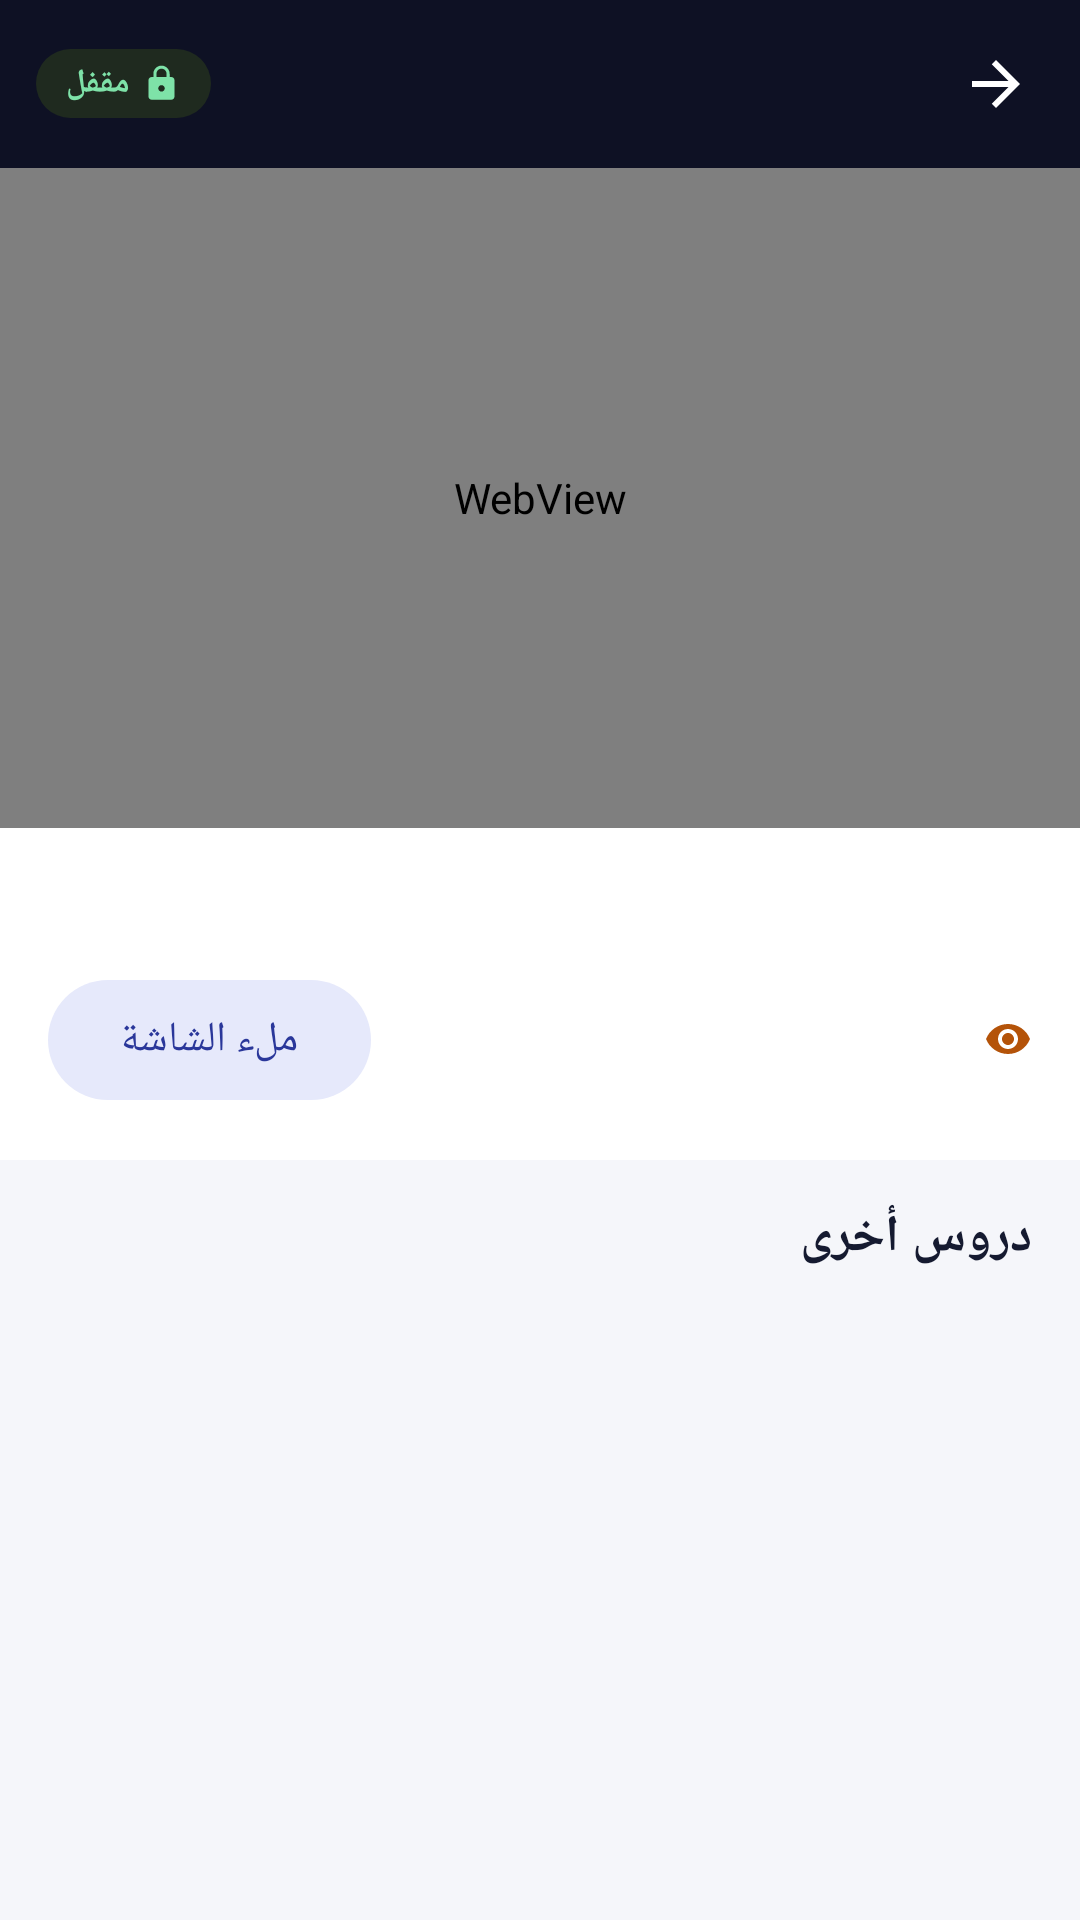

Layout XML and referenced resources for this Android screen:
<!-- AndroidManifest.xml: activity theme Theme.EduTube.Player -->
<!-- res/layout/activity_player.xml -->
<?xml version="1.0" encoding="utf-8"?>
<FrameLayout xmlns:android="http://schemas.android.com/apk/res/android"
    xmlns:app="http://schemas.android.com/apk/res-auto"
    android:layout_width="match_parent"
    android:layout_height="match_parent"
    android:background="@color/black">

    <LinearLayout
        android:id="@+id/content"
        android:layout_width="match_parent"
        android:layout_height="match_parent"
        android:background="@color/bg"
        android:layoutDirection="rtl"
        android:orientation="vertical">

        <LinearLayout
            android:id="@+id/topBar"
            android:layout_width="match_parent"
            android:layout_height="56dp"
            android:background="@color/night"
            android:gravity="center_vertical"
            android:orientation="horizontal"
            android:paddingStart="6dp"
            android:paddingEnd="12dp">

            <ImageButton
                android:id="@+id/btnBack"
                android:layout_width="44dp"
                android:layout_height="44dp"
                android:background="?attr/selectableItemBackgroundBorderless"
                android:contentDescription="رجوع"
                android:src="@drawable/ic_back"
                app:tint="@color/white" />

            <TextView
                android:id="@+id/sourceTitle"
                android:layout_width="0dp"
                android:layout_height="wrap_content"
                android:layout_marginStart="6dp"
                android:layout_weight="1"
                android:ellipsize="end"
                android:maxLines="1"
                android:textColor="@color/white"
                android:textSize="15sp"
                android:textStyle="bold" />

            <TextView
                android:layout_width="wrap_content"
                android:layout_height="wrap_content"
                android:background="@drawable/bg_chip_lock"
                android:drawableStart="@drawable/ic_lock_small"
                android:drawablePadding="4dp"
                android:drawableTint="@color/lock_text"
                android:gravity="center_vertical"
                android:paddingStart="10dp"
                android:paddingTop="4dp"
                android:paddingEnd="10dp"
                android:paddingBottom="4dp"
                android:text="مقفل"
                android:textColor="@color/lock_text"
                android:textSize="11sp"
                android:textStyle="bold" />
        </LinearLayout>

        <FrameLayout
            android:id="@+id/playerBox"
            android:layout_width="match_parent"
            android:layout_height="220dp"
            android:background="@color/black">

            <WebView
                android:id="@+id/web"
                android:layout_width="match_parent"
                android:layout_height="match_parent" />

            <ImageButton
                android:id="@+id/btnExitFs"
                android:layout_width="44dp"
                android:layout_height="44dp"
                android:layout_gravity="top|start"
                android:layout_margin="12dp"
                android:background="@drawable/bg_icon_btn_dark"
                android:contentDescription="الخروج من ملء الشاشة"
                android:src="@drawable/ic_fullscreen_exit"
                android:visibility="gone"
                app:tint="@color/white" />
        </FrameLayout>

        <LinearLayout
            android:id="@+id/controls"
            android:layout_width="match_parent"
            android:layout_height="wrap_content"
            android:background="@color/white"
            android:orientation="vertical"
            android:padding="16dp">

            <TextView
                android:id="@+id/title"
                android:layout_width="match_parent"
                android:layout_height="wrap_content"
                android:textColor="@color/ink"
                android:textSize="17sp"
                android:textStyle="bold" />

            <LinearLayout
                android:layout_width="match_parent"
                android:layout_height="wrap_content"
                android:layout_marginTop="8dp"
                android:gravity="center_vertical"
                android:orientation="horizontal">

                <TextView
                    android:id="@+id/count"
                    android:layout_width="0dp"
                    android:layout_height="wrap_content"
                    android:layout_weight="1"
                    android:drawableStart="@drawable/ic_eye_small"
                    android:drawablePadding="6dp"
                    android:drawableTint="@color/accent_dark"
                    android:gravity="center_vertical"
                    android:textColor="@color/accent_dark"
                    android:textSize="13sp"
                    android:textStyle="bold" />

                <com.google.android.material.button.MaterialButton
                    android:id="@+id/btnFullscreen"
                    style="@style/Widget.Material3.Button.TonalButton"
                    android:layout_width="wrap_content"
                    android:layout_height="wrap_content"
                    android:text="ملء الشاشة"
                    app:icon="@drawable/ic_fullscreen" />
            </LinearLayout>

            <TextView
                android:id="@+id/error"
                android:layout_width="match_parent"
                android:layout_height="wrap_content"
                android:layout_marginTop="8dp"
                android:textColor="@color/danger"
                android:textSize="13sp"
                android:visibility="gone" />
        </LinearLayout>

        <TextView
            android:id="@+id/nextTitle"
            style="@style/SectionTitle"
            android:layout_width="wrap_content"
            android:layout_height="wrap_content"
            android:layout_marginStart="16dp"
            android:layout_marginTop="14dp"
            android:layout_marginBottom="8dp"
            android:text="دروس أخرى" />

        <androidx.recyclerview.widget.RecyclerView
            android:id="@+id/nextList"
            android:layout_width="match_parent"
            android:layout_height="0dp"
            android:layout_weight="1"
            android:clipToPadding="false"
            android:paddingStart="16dp"
            android:paddingEnd="16dp"
            android:paddingBottom="16dp" />
    </LinearLayout>

    <FrameLayout
        android:id="@+id/fsContainer"
        android:layout_width="match_parent"
        android:layout_height="match_parent"
        android:background="@color/black"
        android:visibility="gone" />
</FrameLayout>
<!-- resources referenced by this layout -->
<resources>
  <color name="accent_dark">#B45309</color>
  <color name="bg">#F5F6FA</color>
  <color name="black">#000000</color>
  <color name="danger">#B42318</color>
  <color name="ink">#151A30</color>
  <color name="lock_text">#7EE2A8</color>
  <color name="night">#0E1124</color>
  <color name="white">#FFFFFF</color>
  <!-- drawable bg_chip_lock (drawable) -->
  <?xml version="1.0" encoding="utf-8"?>
  <shape xmlns:android="http://schemas.android.com/apk/res/android" android:shape="rectangle">
      <solid android:color="#1F2A1F"/>
      <corners android:radius="99dp"/>
  </shape>
  <!-- drawable bg_icon_btn_dark (drawable) -->
  <?xml version="1.0" encoding="utf-8"?>
  <shape xmlns:android="http://schemas.android.com/apk/res/android" android:shape="rectangle">
      <solid android:color="#99000000"/>
      <corners android:radius="14dp"/>
  </shape>
  <!-- drawable ic_back (drawable) -->
  <?xml version="1.0" encoding="utf-8"?>
  <vector xmlns:android="http://schemas.android.com/apk/res/android" android:width="24dp" android:height="24dp" android:viewportWidth="24" android:viewportHeight="24" android:autoMirrored="true">
      <path android:fillColor="#FF000000" android:pathData="M20,11H7.83l5.59,-5.59L12,4l-8,8 8,8 1.41,-1.41L7.83,13H20v-2z"/>
  </vector>
  <!-- drawable ic_eye_small (drawable) -->
  <?xml version="1.0" encoding="utf-8"?>
  <vector xmlns:android="http://schemas.android.com/apk/res/android" android:width="16dp" android:height="16dp" android:viewportWidth="24" android:viewportHeight="24">
      <path android:fillColor="#FF000000" android:pathData="M12,4.5C7,4.5 2.73,7.61 1,12c1.73,4.39 6,7.5 11,7.5s9.27,-3.11 11,-7.5c-1.73,-4.39 -6,-7.5 -11,-7.5zM12,17c-2.76,0 -5,-2.24 -5,-5s2.24,-5 5,-5 5,2.24 5,5 -2.24,5 -5,5zM12,9c-1.66,0 -3,1.34 -3,3s1.34,3 3,3 3,-1.34 3,-3 -1.34,-3 -3,-3z"/>
  </vector>
  <!-- drawable ic_fullscreen_exit (drawable) -->
  <?xml version="1.0" encoding="utf-8"?>
  <vector xmlns:android="http://schemas.android.com/apk/res/android" android:width="24dp" android:height="24dp" android:viewportWidth="24" android:viewportHeight="24">
      <path android:fillColor="#FF000000" android:pathData="M5,16h3v3h2v-5H5v2zM8,8H5v2h5V5H8v3zM14,19h2v-3h3v-2h-5v5zM16,8V5h-2v5h5V8h-3z"/>
  </vector>
  <!-- drawable ic_lock_small (drawable) -->
  <?xml version="1.0" encoding="utf-8"?>
  <vector xmlns:android="http://schemas.android.com/apk/res/android" android:width="13dp" android:height="13dp" android:viewportWidth="24" android:viewportHeight="24">
      <path android:fillColor="#FF000000" android:pathData="M18,8h-1V6c0,-2.76 -2.24,-5 -5,-5S7,3.24 7,6v2H6c-1.1,0 -2,0.9 -2,2v10c0,1.1 0.9,2 2,2h12c1.1,0 2,-0.9 2,-2V10c0,-1.1 -0.9,-2 -2,-2zM12,17c-1.1,0 -2,-0.9 -2,-2s0.9,-2 2,-2 2,0.9 2,2 -0.9,2 -2,2zM15.1,8H8.9V6c0,-1.71 1.39,-3.1 3.1,-3.1 1.71,0 3.1,1.39 3.1,3.1v2z"/>
  </vector>
  <style name="SectionTitle">
          <item name="android:textSize">17sp</item>
          <item name="android:textStyle">bold</item>
          <item name="android:textColor">@color/ink</item>
      </style>
  <style name="Theme.EduTube.Player">
          <item name="android:statusBarColor">@color/night</item>
          <item name="android:windowBackground">@color/black</item>
      </style>
</resources>
